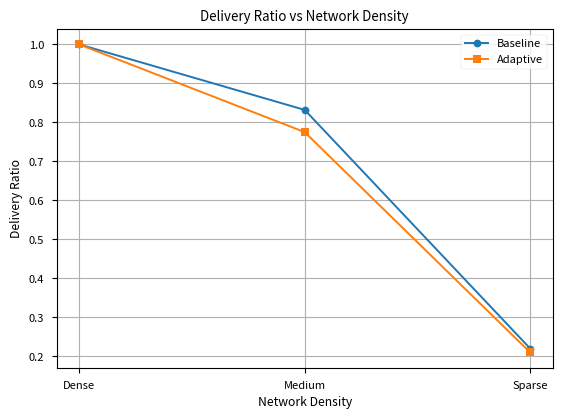
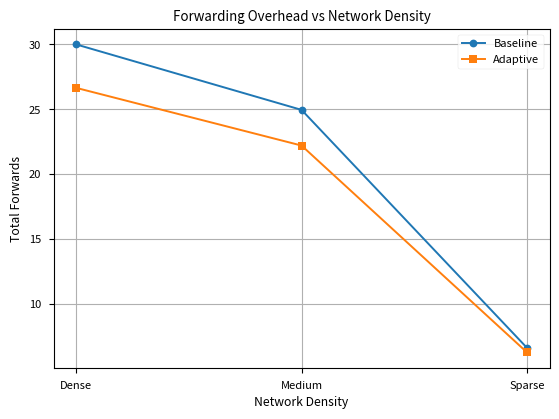
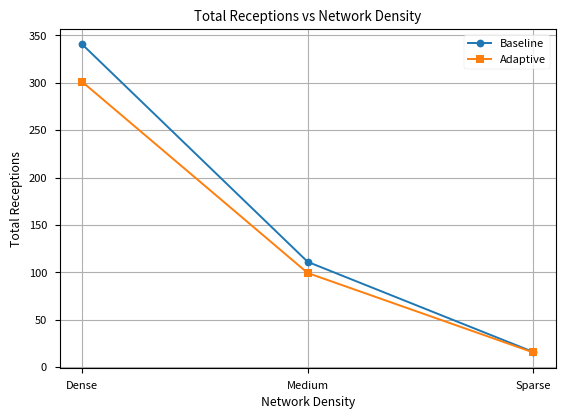

Recreate these plots in Python, in order.
import matplotlib.pyplot as plt
plt.style.use('seaborn-v0_8-paper')
# ===== Experiment data for three network scenarios =====

scenarios = ["Dense", "Medium", "Sparse"]

# Delivery ratio
baseline_delivery = [1.0, 0.832, 0.22]
adaptive_delivery = [1.0, 0.775, 0.21]

# Total forwards
baseline_forwards = [30.0, 24.95, 6.60]
adaptive_forwards = [26.65, 22.20, 6.25]

# Total receptions
baseline_receptions = [340.40, 111.05, 16.05]
adaptive_receptions = [300.90, 99.30, 15.55]


# ===== Plot 1: Delivery Ratio =====
plt.figure()
plt.plot(scenarios, baseline_delivery, marker='o', label='Baseline')
plt.plot(scenarios, adaptive_delivery, marker='s', label='Adaptive')
plt.xlabel("Network Density")
plt.ylabel("Delivery Ratio")
plt.title("Delivery Ratio vs Network Density")
plt.legend()
plt.grid()
plt.savefig("delivery_ratio.png")


# ===== Plot 2: Total Forwards =====
plt.figure()
plt.plot(scenarios, baseline_forwards, marker='o', label='Baseline')
plt.plot(scenarios, adaptive_forwards, marker='s', label='Adaptive')
plt.xlabel("Network Density")
plt.ylabel("Total Forwards")
plt.title("Forwarding Overhead vs Network Density")
plt.legend()
plt.grid()
plt.savefig("total_forwards.png")


# ===== Plot 3: Total Receptions =====
plt.figure()
plt.plot(scenarios, baseline_receptions, marker='o', label='Baseline')
plt.plot(scenarios, adaptive_receptions, marker='s', label='Adaptive')
plt.xlabel("Network Density")
plt.ylabel("Total Receptions")
plt.title("Total Receptions vs Network Density")
plt.legend()
plt.grid()
plt.savefig("total_receptions.png")


plt.show()
